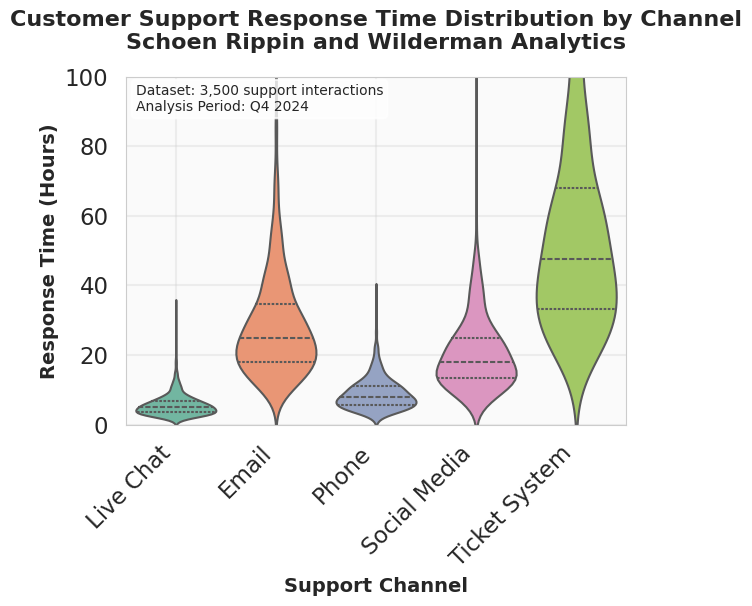

Here is the Python script that generated this plot:
import seaborn as sns
import matplotlib.pyplot as plt
import pandas as pd
import numpy as np

# Set random seed for reproducibility
np.random.seed(42)

# Generate realistic synthetic data for customer support response times
def generate_support_data():
    """Generate synthetic customer support response time data across different channels"""
    
    # Define support channels with different response time characteristics
    channels = {
        'Live Chat': {'mean': 5, 'std': 2, 'size': 800},      # Fast response
        'Email': {'mean': 24, 'std': 12, 'size': 1200},       # Moderate response
        'Phone': {'mean': 8, 'std': 4, 'size': 600},          # Quick response
        'Social Media': {'mean': 18, 'std': 8, 'size': 400},  # Variable response
        'Ticket System': {'mean': 48, 'std': 20, 'size': 500} # Slower response
    }
    
    data = []
    
    for channel, params in channels.items():
        # Generate response times using log-normal distribution for realistic skew
        response_times = np.random.lognormal(
            mean=np.log(params['mean']), 
            sigma=0.5, 
            size=params['size']
        )
        
        # Add some variation and cap at reasonable maximum
        response_times = np.clip(response_times, 0.5, 120)  # 0.5 to 120 hours
        
        # Create DataFrame entries
        for time in response_times:
            data.append({
                'Support_Channel': channel,
                'Response_Time_Hours': time,
                'Channel_Type': 'Real-time' if channel in ['Live Chat', 'Phone'] else 'Asynchronous'
            })
    
    return pd.DataFrame(data)

# Generate the dataset
df = generate_support_data()

# Set up professional styling
sns.set_style("whitegrid")
sns.set_context("talk", font_scale=1.0)

# Create figure with specified dimensions for exactly 512x512 output
plt.figure(figsize=(6.4, 6.4))  # 6.4 inches at 80 DPI will give exactly 512 pixels

# Create the violin plot with professional styling
violin_plot = sns.violinplot(
    data=df,
    x='Support_Channel',
    y='Response_Time_Hours',
    palette='Set2',
    inner='quartile',
    linewidth=1.5
)

# Customize the plot for executive presentation
plt.title('Customer Support Response Time Distribution by Channel\nSchoen Rippin and Wilderman Analytics', 
          fontsize=16, fontweight='bold', pad=20)
plt.xlabel('Support Channel', fontsize=14, fontweight='semibold')
plt.ylabel('Response Time (Hours)', fontsize=14, fontweight='semibold')

# Rotate x-axis labels for better readability
plt.xticks(rotation=45, ha='right')

# Add grid for better readability
plt.grid(True, alpha=0.3)

# Customize y-axis to show key time ranges
plt.ylim(0, 100)

# Add subtle background color
plt.gca().set_facecolor('#fafafa')

# Add professional styling touches
for spine in plt.gca().spines.values():
    spine.set_color('#cccccc')
    spine.set_linewidth(0.8)

# Add summary statistics as text annotation
stats_text = f"Dataset: {len(df):,} support interactions\nAnalysis Period: Q4 2024"
plt.text(0.02, 0.98, stats_text, transform=plt.gca().transAxes, 
         verticalalignment='top', fontsize=10, 
         bbox=dict(boxstyle='round,pad=0.3', facecolor='white', alpha=0.8))

# Ensure tight layout
plt.tight_layout()

# Save the chart with exactly 512x512 pixels
plt.savefig('chart.png', dpi=80, bbox_inches=None,  # bbox_inches=None to prevent size adjustment
            facecolor='white', edgecolor='none')

# Display basic statistics
print("Customer Support Response Time Analysis")
print("="*50)
print(f"Total interactions analyzed: {len(df):,}")
print("\nResponse Time Statistics by Channel (Hours):")
print(df.groupby('Support_Channel')['Response_Time_Hours'].describe().round(2))

plt.show()